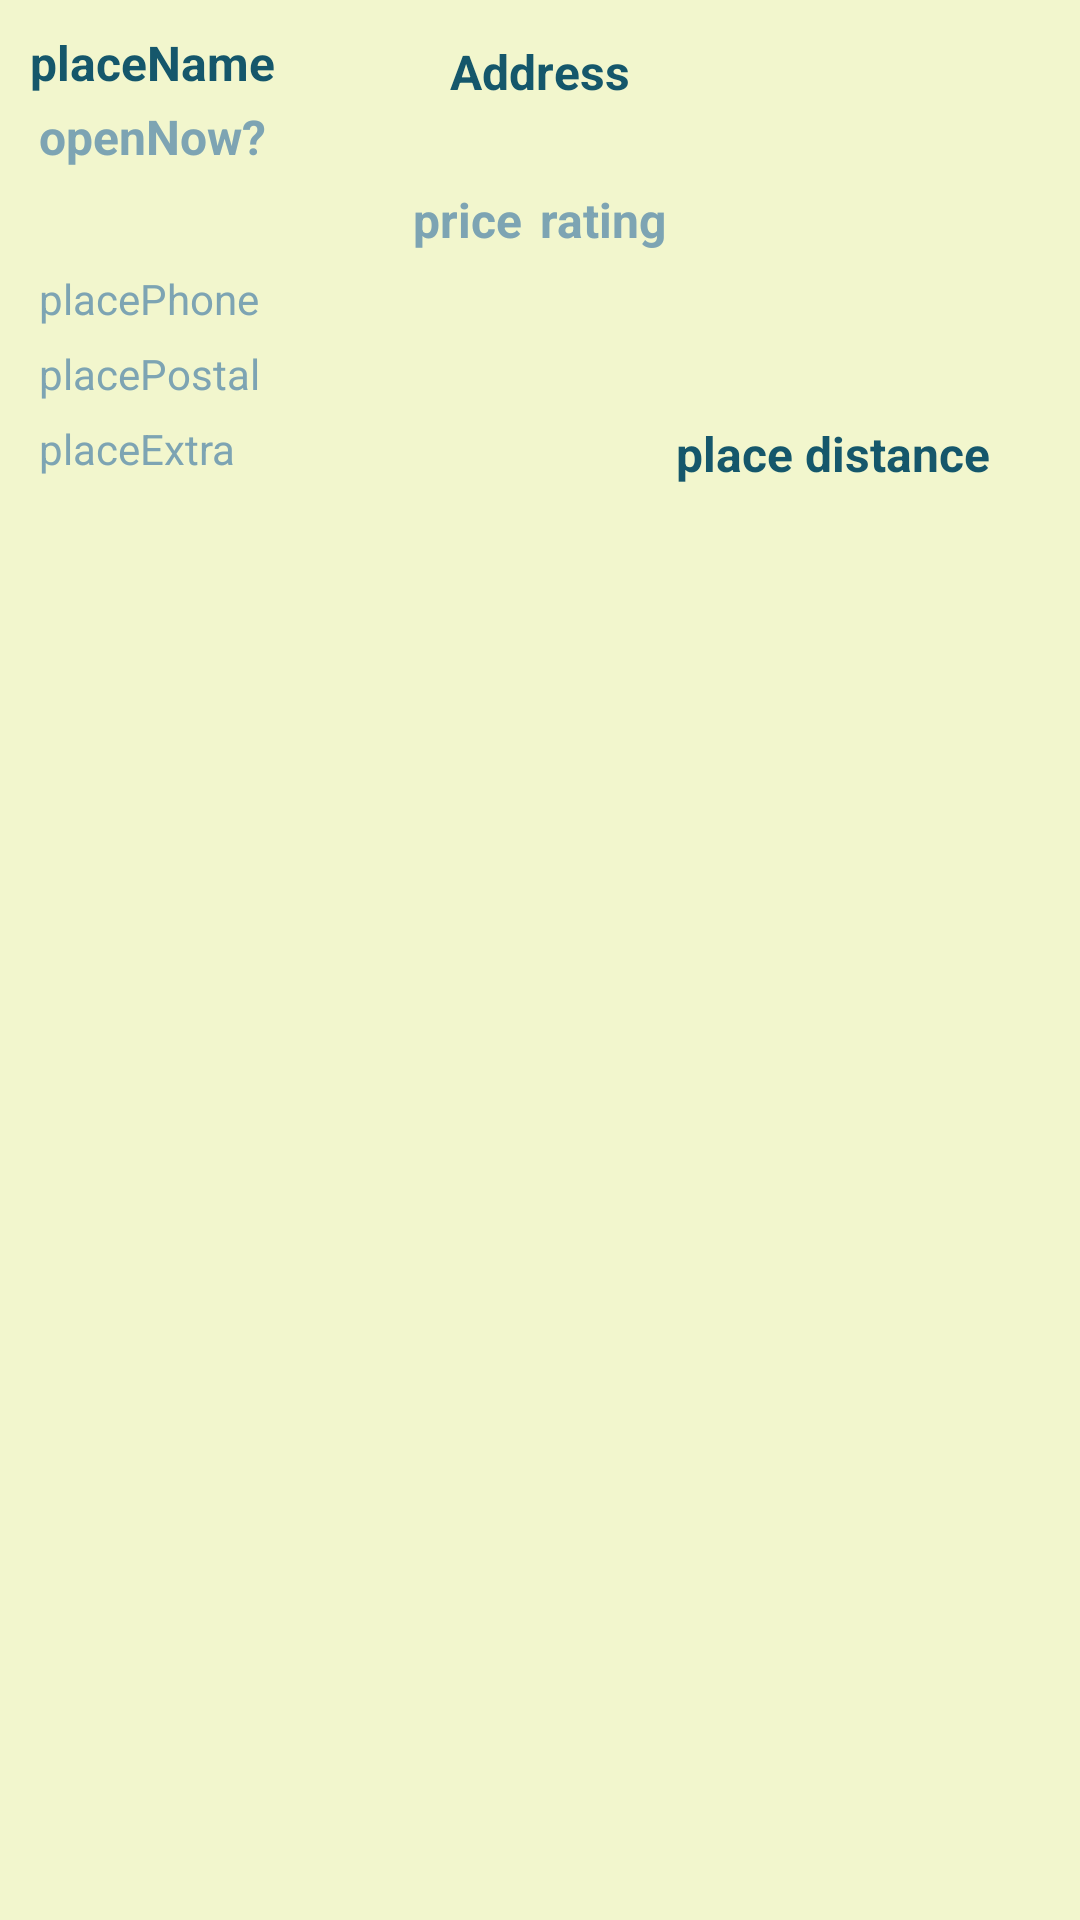

The Android layout XML behind this screen, and the referenced resources:
<!-- AndroidManifest.xml: application theme AppTheme -->
<!-- res/layout/food_truck_listfragment_rows.xml -->
<?xml version="1.0" encoding="utf-8"?>
<RelativeLayout xmlns:android="http://schemas.android.com/apk/res/android"
    android:orientation="vertical"
    android:layout_width="match_parent"
    android:layout_height="wrap_content"
    android:padding="10dp"
    android:background="#f2f6cd"
    android:layout_alignParentLeft="true">
<RelativeLayout
    android:layout_width="wrap_content"
    android:layout_height="wrap_content"
    android:id="@+id/placeNameOpenView">
    <TextView
        android:layout_width="wrap_content"
        android:layout_height="wrap_content"
        android:id="@+id/placeNameView"
        android:layout_alignParentLeft="true"
        android:textStyle="bold"
        android:textSize="16sp"
        android:text="placeName"
        android:textColor="#15576b" />


    <TextView
        android:layout_width="wrap_content"
        android:layout_height="wrap_content"
        android:id="@+id/placeOpenNowView"
        android:padding="3dp"
        android:layout_below="@id/placeNameView"
        android:text="openNow?"
        android:textStyle="bold"
        android:textSize="16sp"
        android:textColor="#7da4b3" />
</RelativeLayout>
    <RelativeLayout
        android:layout_width="wrap_content"
        android:layout_height="wrap_content"
        android:id="@+id/placePriceRatingView"
        android:layout_below="@id/placeNameOpenView"
        android:layout_centerInParent="true">

        <TextView
            android:layout_width="wrap_content"
            android:layout_height="wrap_content"
            android:id="@+id/placePriceView"
            android:padding="3dp"
            android:text="price"
            android:textColor="#7da4b3"
            android:textStyle="bold"
            android:textSize="16sp"
            android:layout_alignParentTop="true"
            android:layout_alignParentStart="true"
            android:layout_alignParentLeft="false"/>

        <TextView
            android:layout_width="wrap_content"
            android:layout_height="wrap_content"
            android:id="@+id/placeRatingView"
            android:layout_toRightOf="@+id/placePriceView"
            android:padding="3dp"
            android:text="rating"
            android:textStyle="bold"
            android:textSize="16sp"
            android:textColor="#7da4b3" />


    </RelativeLayout>

    <RelativeLayout
        android:layout_width="wrap_content"
        android:layout_height="wrap_content"
        android:layout_toEndOf="@id/placePriceRatingView"
        android:layout_centerInParent="true"
        android:id="@+id/placeImageDistance">

    </RelativeLayout>


    <RelativeLayout
        android:layout_width="wrap_content"
        android:layout_height="wrap_content"
        android:id="@+id/placeExtraInfo"
        android:layout_toStartOf="@id/placePriceRatingView"
        android:layout_below="@id/placePriceRatingView"
        android:layout_alignParentLeft="true">
    <TextView
        android:layout_width="wrap_content"
        android:layout_height="wrap_content"
        android:id="@+id/placePhoneView"
        android:padding="3dp"
        android:text="placePhone"
        android:textColor="#7da4b3"
        />

    <TextView
        android:layout_width="wrap_content"
        android:layout_height="wrap_content"
        android:id="@+id/placePostalView"
        android:padding="3dp"
        android:text="placePostal"
        android:textColor="#7da4b3"
        android:layout_below="@id/placePhoneView"
        />

        <TextView
            android:layout_width="wrap_content"
            android:layout_height="wrap_content"
            android:id="@+id/placeExtraView"
            android:padding="3dp"
            android:text="placeExtra"
            android:textColor="#7da4b3"
            android:layout_below="@id/placePostalView"
            />

</RelativeLayout>
<RelativeLayout
    android:layout_width="wrap_content"
    android:layout_height="wrap_content"
    android:layout_alignParentTop="true"
    android:layout_alignStart="@+id/placePriceRatingView"
    android:layout_alignBottom="@+id/placeNameOpenView"
    android:layout_toLeftOf="@+id/placeImageDistance">

    <TextView
        android:layout_width="wrap_content"
        android:layout_height="wrap_content"
        android:id="@+id/placeAddressView"
        android:textStyle="bold"
        android:textSize="16sp"
        android:paddingTop="3dp"
        android:text="Address"
        android:textColor="#15576b"


        android:layout_centerHorizontal="true" />
</RelativeLayout>
<RelativeLayout
    android:layout_width="wrap_content"
    android:layout_height="wrap_content"
    android:layout_alignBottom="@+id/placeExtraInfo"
    android:layout_toRightOf="@+id/placePriceRatingView">
    <TextView
        android:layout_width="wrap_content"
        android:layout_height="wrap_content"
        android:id="@+id/placeDistanceView"
        android:text="place distance"
        android:paddingTop="3dp"
        android:textColor="#15576b"
        android:gravity="bottom"
        android:textSize="16sp"
        android:textStyle="bold" />
</RelativeLayout>
</RelativeLayout>
<!-- resources referenced by this layout -->
<resources>
  <style name="AppTheme" parent="android:Theme.Holo.Light.NoActionBar">
          
      </style>
</resources>
